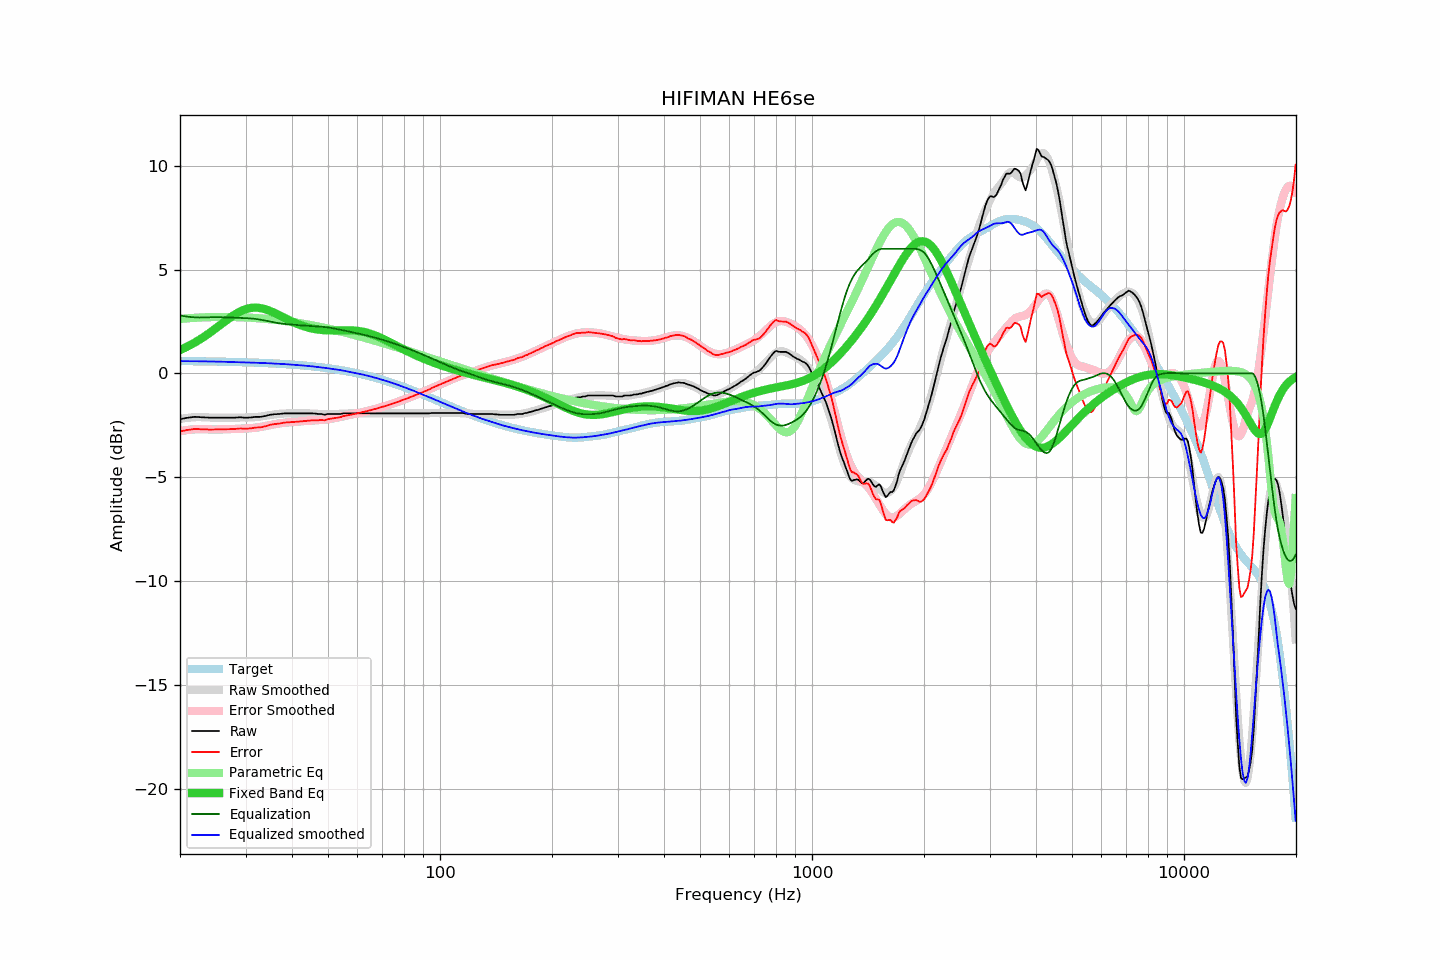

The file beside this chart, header and first rows:
frequency, raw, error, smoothed, error_smoothed, equalization, parametric_eq, equalized_raw, equalized_smoothed, target
20.00, -2.21, -2.80, -2.20, -2.79, 2.79, 1.12, 0.58, 0.59, 0.59
20.20, -2.20, -2.79, -2.19, -2.77, 2.77, 1.16, 0.58, 0.59, 0.59
20.40, -2.18, -2.77, -2.17, -2.76, 2.76, 1.19, 0.58, 0.59, 0.59
20.61, -2.17, -2.76, -2.16, -2.75, 2.75, 1.23, 0.58, 0.59, 0.59
20.81, -2.15, -2.74, -2.15, -2.74, 2.74, 1.27, 0.59, 0.59, 0.59
21.02, -2.14, -2.72, -2.14, -2.73, 2.73, 1.31, 0.59, 0.59, 0.59
21.23, -2.13, -2.71, -2.13, -2.72, 2.72, 1.35, 0.59, 0.58, 0.59
21.44, -2.12, -2.70, -2.13, -2.71, 2.71, 1.39, 0.59, 0.58, 0.59
21.66, -2.11, -2.69, -2.12, -2.70, 2.70, 1.43, 0.60, 0.58, 0.58
21.87, -2.10, -2.68, -2.11, -2.70, 2.70, 1.47, 0.60, 0.58, 0.58
22.09, -2.10, -2.68, -2.11, -2.69, 2.69, 1.52, 0.60, 0.58, 0.58
22.31, -2.11, -2.69, -2.11, -2.69, 2.69, 1.57, 0.58, 0.58, 0.58
22.54, -2.11, -2.69, -2.11, -2.69, 2.69, 1.61, 0.58, 0.58, 0.58
22.76, -2.12, -2.70, -2.11, -2.69, 2.69, 1.66, 0.57, 0.58, 0.58
22.99, -2.12, -2.70, -2.11, -2.69, 2.69, 1.71, 0.57, 0.58, 0.58
23.22, -2.12, -2.69, -2.12, -2.69, 2.69, 1.76, 0.58, 0.57, 0.58
23.45, -2.13, -2.70, -2.12, -2.69, 2.69, 1.82, 0.57, 0.57, 0.58
23.69, -2.13, -2.70, -2.12, -2.70, 2.70, 1.87, 0.57, 0.57, 0.57
23.92, -2.14, -2.71, -2.13, -2.70, 2.70, 1.92, 0.56, 0.57, 0.57
24.16, -2.14, -2.71, -2.13, -2.70, 2.70, 1.98, 0.56, 0.57, 0.57
24.40, -2.14, -2.71, -2.13, -2.70, 2.70, 2.04, 0.57, 0.57, 0.57
24.65, -2.14, -2.71, -2.14, -2.70, 2.70, 2.09, 0.57, 0.57, 0.57
24.89, -2.14, -2.70, -2.14, -2.70, 2.70, 2.15, 0.57, 0.57, 0.57
25.14, -2.14, -2.70, -2.14, -2.70, 2.70, 2.21, 0.57, 0.57, 0.57
25.39, -2.14, -2.70, -2.14, -2.70, 2.70, 2.27, 0.57, 0.56, 0.56
25.65, -2.14, -2.70, -2.14, -2.70, 2.70, 2.33, 0.56, 0.56, 0.56
25.91, -2.14, -2.70, -2.14, -2.70, 2.70, 2.38, 0.56, 0.56, 0.56
26.16, -2.14, -2.70, -2.14, -2.70, 2.70, 2.44, 0.56, 0.56, 0.56
26.43, -2.14, -2.69, -2.14, -2.69, 2.69, 2.50, 0.56, 0.56, 0.56
26.69, -2.14, -2.69, -2.14, -2.69, 2.69, 2.56, 0.55, 0.56, 0.56
26.96, -2.14, -2.69, -2.13, -2.69, 2.69, 2.61, 0.55, 0.55, 0.55
27.23, -2.14, -2.69, -2.13, -2.69, 2.69, 2.67, 0.55, 0.55, 0.55
27.50, -2.14, -2.69, -2.13, -2.68, 2.68, 2.72, 0.55, 0.55, 0.55
27.77, -2.14, -2.69, -2.13, -2.68, 2.68, 2.77, 0.54, 0.55, 0.55
28.05, -2.14, -2.68, -2.13, -2.68, 2.68, 2.82, 0.54, 0.55, 0.55
28.33, -2.13, -2.67, -2.13, -2.68, 2.68, 2.87, 0.55, 0.54, 0.54
28.62, -2.13, -2.67, -2.13, -2.67, 2.67, 2.92, 0.55, 0.54, 0.54
28.90, -2.12, -2.66, -2.13, -2.67, 2.67, 2.96, 0.55, 0.54, 0.54
29.19, -2.12, -2.66, -2.13, -2.67, 2.67, 3.00, 0.55, 0.54, 0.54
29.48, -2.13, -2.66, -2.13, -2.66, 2.66, 3.03, 0.54, 0.53, 0.54
29.78, -2.14, -2.67, -2.13, -2.66, 2.66, 3.06, 0.52, 0.53, 0.53
30.08, -2.14, -2.67, -2.13, -2.66, 2.66, 3.09, 0.52, 0.53, 0.53
30.38, -2.14, -2.67, -2.13, -2.65, 2.65, 3.11, 0.52, 0.53, 0.53
30.68, -2.13, -2.65, -2.12, -2.65, 2.65, 3.13, 0.52, 0.52, 0.53
30.99, -2.13, -2.65, -2.12, -2.64, 2.64, 3.15, 0.52, 0.52, 0.52
31.30, -2.12, -2.64, -2.12, -2.64, 2.64, 3.16, 0.52, 0.52, 0.52
31.61, -2.11, -2.62, -2.12, -2.63, 2.63, 3.16, 0.52, 0.51, 0.52
31.93, -2.10, -2.61, -2.11, -2.62, 2.62, 3.16, 0.52, 0.51, 0.51
32.24, -2.10, -2.61, -2.10, -2.61, 2.61, 3.16, 0.51, 0.51, 0.51
32.57, -2.10, -2.61, -2.09, -2.60, 2.60, 3.15, 0.50, 0.50, 0.51
32.89, -2.10, -2.60, -2.08, -2.58, 2.58, 3.14, 0.49, 0.50, 0.51
33.22, -2.09, -2.59, -2.07, -2.57, 2.57, 3.13, 0.48, 0.50, 0.50
33.55, -2.07, -2.57, -2.06, -2.56, 2.56, 3.11, 0.49, 0.50, 0.50
33.89, -2.06, -2.55, -2.05, -2.54, 2.54, 3.09, 0.48, 0.49, 0.50
34.23, -2.04, -2.53, -2.04, -2.52, 2.52, 3.06, 0.49, 0.49, 0.49
34.57, -2.02, -2.51, -2.02, -2.51, 2.51, 3.03, 0.49, 0.49, 0.49
34.92, -2.00, -2.48, -2.01, -2.49, 2.49, 3.00, 0.50, 0.48, 0.48
35.27, -1.99, -2.47, -2.00, -2.48, 2.48, 2.97, 0.49, 0.48, 0.48
35.62, -1.98, -2.45, -1.99, -2.46, 2.46, 2.94, 0.48, 0.47, 0.48
35.97, -1.97, -2.44, -1.97, -2.45, 2.45, 2.90, 0.48, 0.47, 0.47
... 635 more rows
